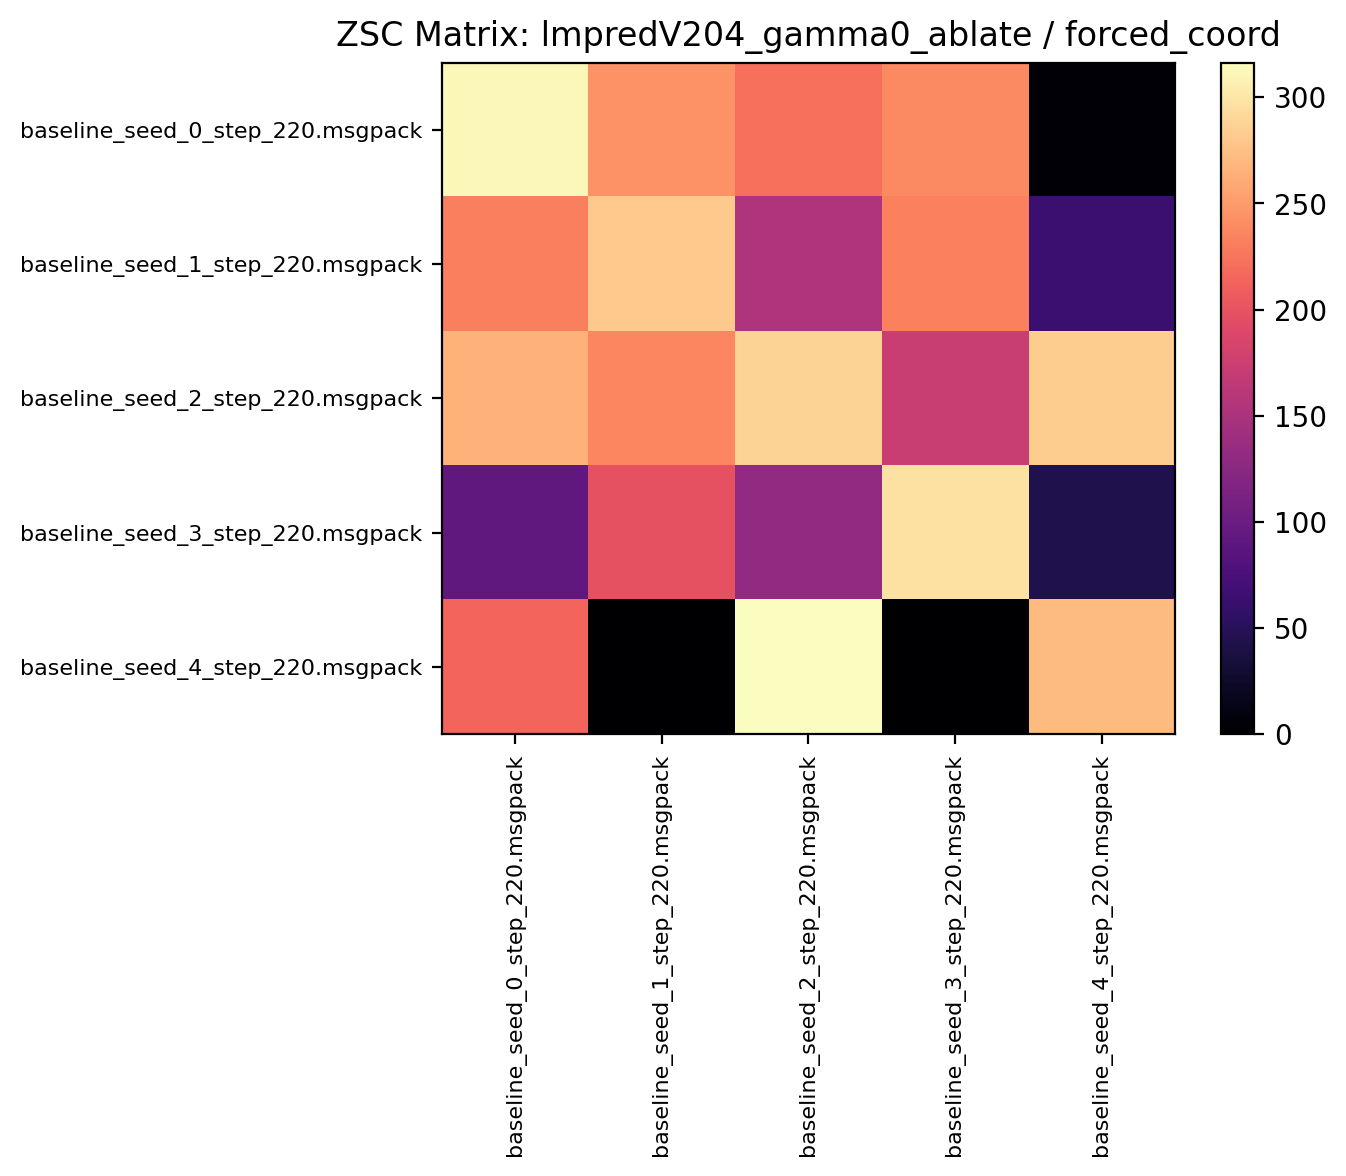

Source data for this figure (header and first rows):
311.857819, 244.298431, 221.949997, 239.596863, 2.960938
232.2, 281.4, 154.1, 232.9, 63.98
264.9, 236.1, 287.8, 172.7, 283.2
91.48, 198.9, 130.8, 297.5, 43.22
214, 1.147, 316.4, 0.000000, 271.4
